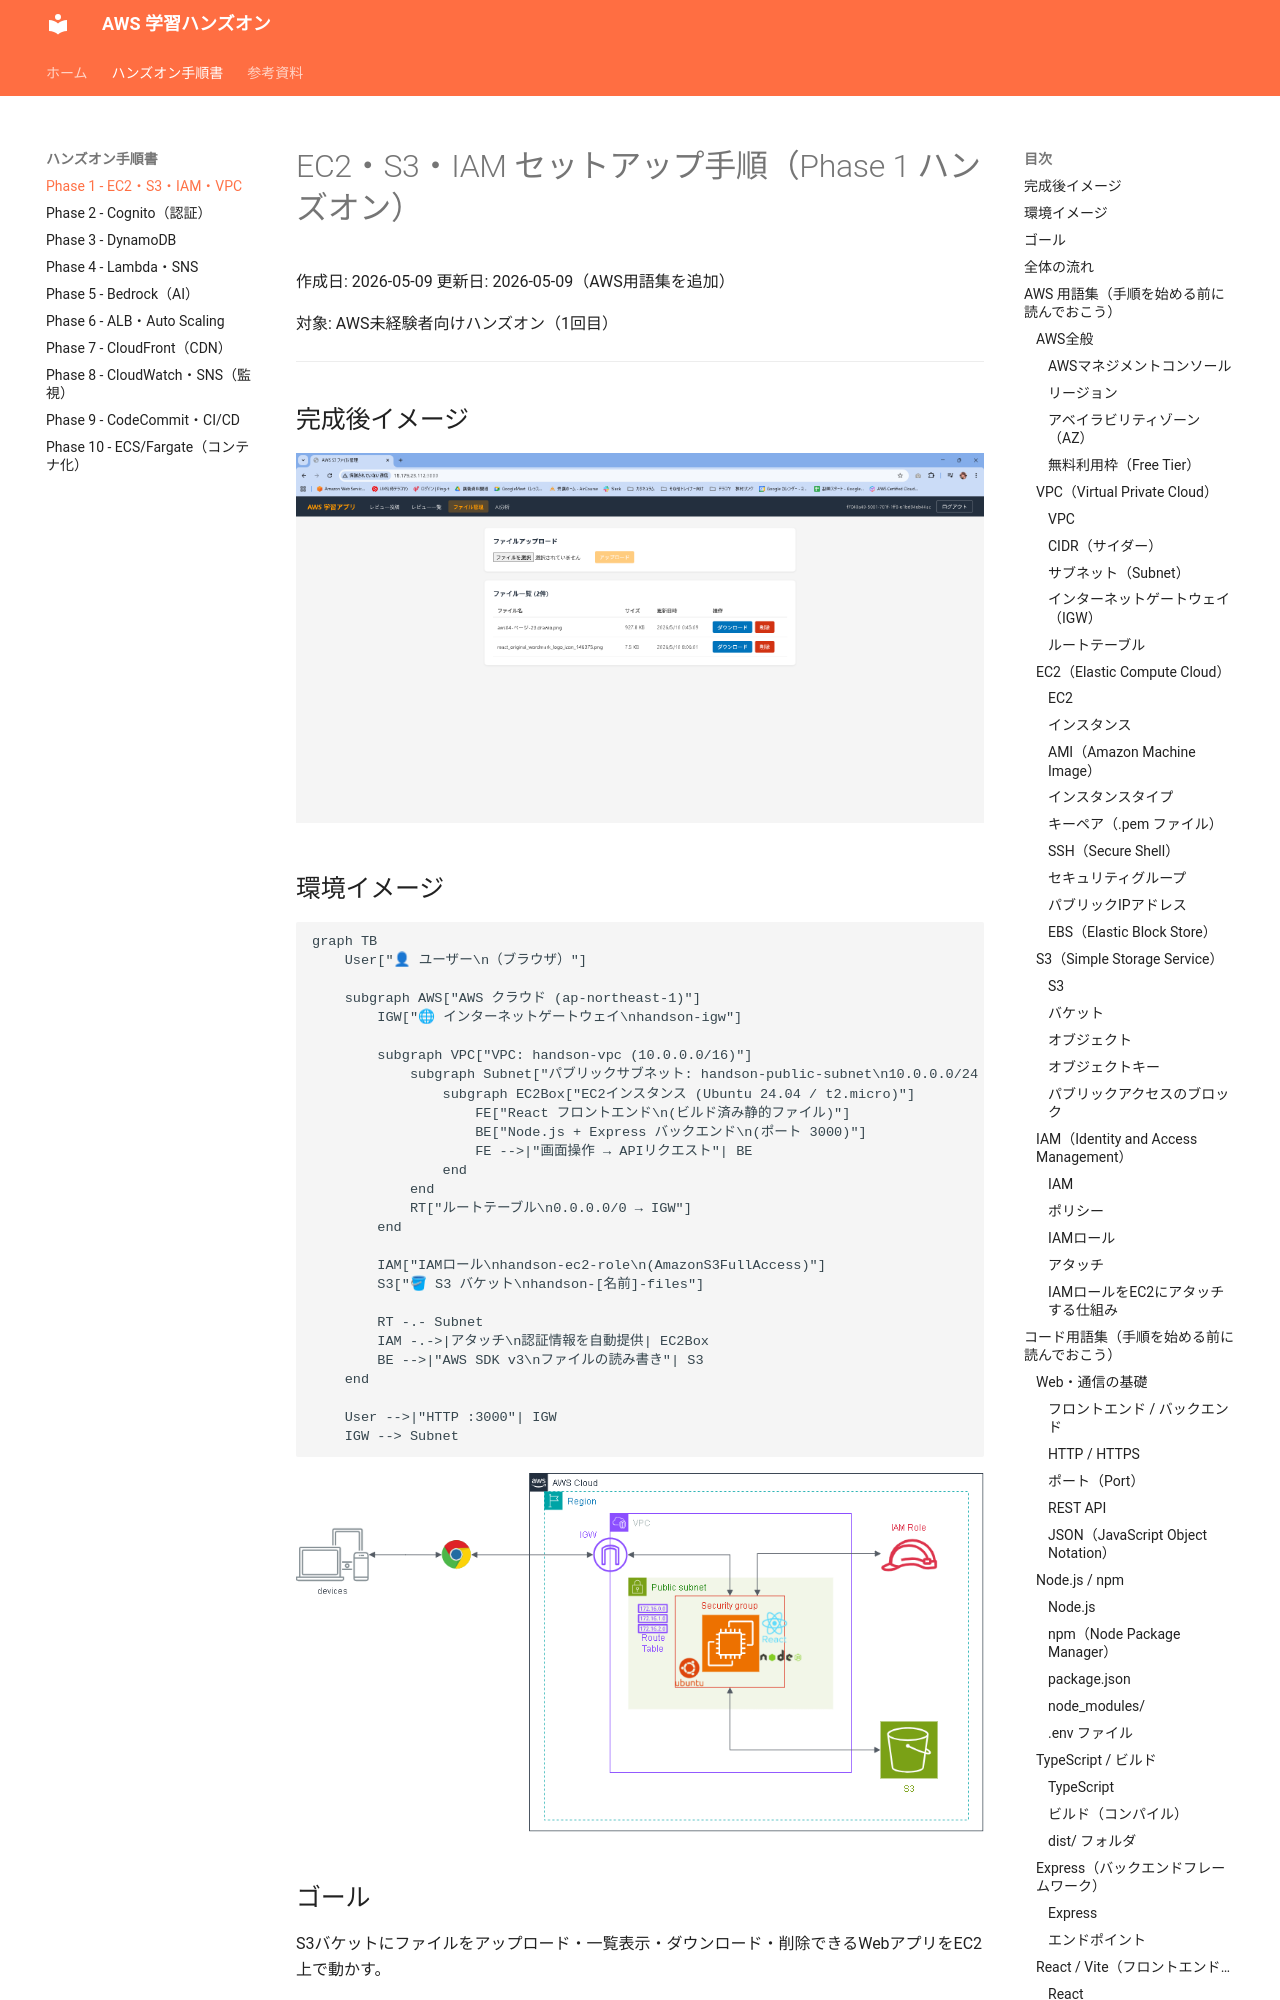

repository: ohtsuka-shota-se/samurai-repo · page: 01_EC2_S3_IAM_VPC_ハンズオン手順/index.html · generator: mkdocs

# EC2・S3・IAM セットアップ手順（Phase 1 ハンズオン）

作成日: 2026-05-09
更新日: 2026-05-09（AWS用語集を追加）

対象: AWS未経験者向けハンズオン（1回目）

---
## 完成後イメージ

![](images/phase01-完成後イメージ.png)


## 環境イメージ

```mermaid
graph TB
    User["👤 ユーザー\n（ブラウザ）"]

    subgraph AWS["AWS クラウド (ap-northeast-1)"]
        IGW["🌐 インターネットゲートウェイ\nhandson-igw"]

        subgraph VPC["VPC: handson-vpc (10.0.0.0/16)"]
            subgraph Subnet["パブリックサブネット: handson-public-subnet\n10.0.0.0/24  /  ap-northeast-1a"]
                subgraph EC2Box["EC2インスタンス (Ubuntu 24.04 / t2.micro)"]
                    FE["React フロントエンド\n(ビルド済み静的ファイル)"]
                    BE["Node.js + Express バックエンド\n(ポート 3000)"]
                    FE -->|"画面操作 → APIリクエスト"| BE
                end
            end
            RT["ルートテーブル\n0.0.0.0/0 → IGW"]
        end

        IAM["IAMロール\nhandson-ec2-role\n(AmazonS3FullAccess)"]
        S3["🪣 S3 バケット\nhandson-[名前]-files"]

        RT -.- Subnet
        IAM -.->|アタッチ\n認証情報を自動提供| EC2Box
        BE -->|"AWS SDK v3\nファイルの読み書き"| S3
    end

    User -->|"HTTP :3000"| IGW
    IGW --> Subnet
```

![アーキテクチャ図](images/architecture.png)

## ゴール

S3バケットにファイルをアップロード・一覧表示・ダウンロード・削除できるWebアプリをEC2上で動かす。

## 全体の流れ

```
[1] VPC作成（ネットワーク環境の準備）
    ↓
[2] S3バケット作成
    ↓
[3] IAMロール作成（EC2がS3にアクセスできる権限）
    ↓
[4] EC2インスタンス起動（VPC内に配置・IAMロールをアタッチ）
    ↓
[5] EC2にSSH接続・Node.jsセットアップ
    ↓
[6] GitHubからアプリをクローン・ビルド・起動
    ↓
[7] ブラウザで動作確認
```

---

## AWS 用語集（手順を始める前に読んでおこう）

手順中に出てくる言葉を事前に把握しておくと、何をやっているのかが理解しやすくなる。

---

### AWS全般
